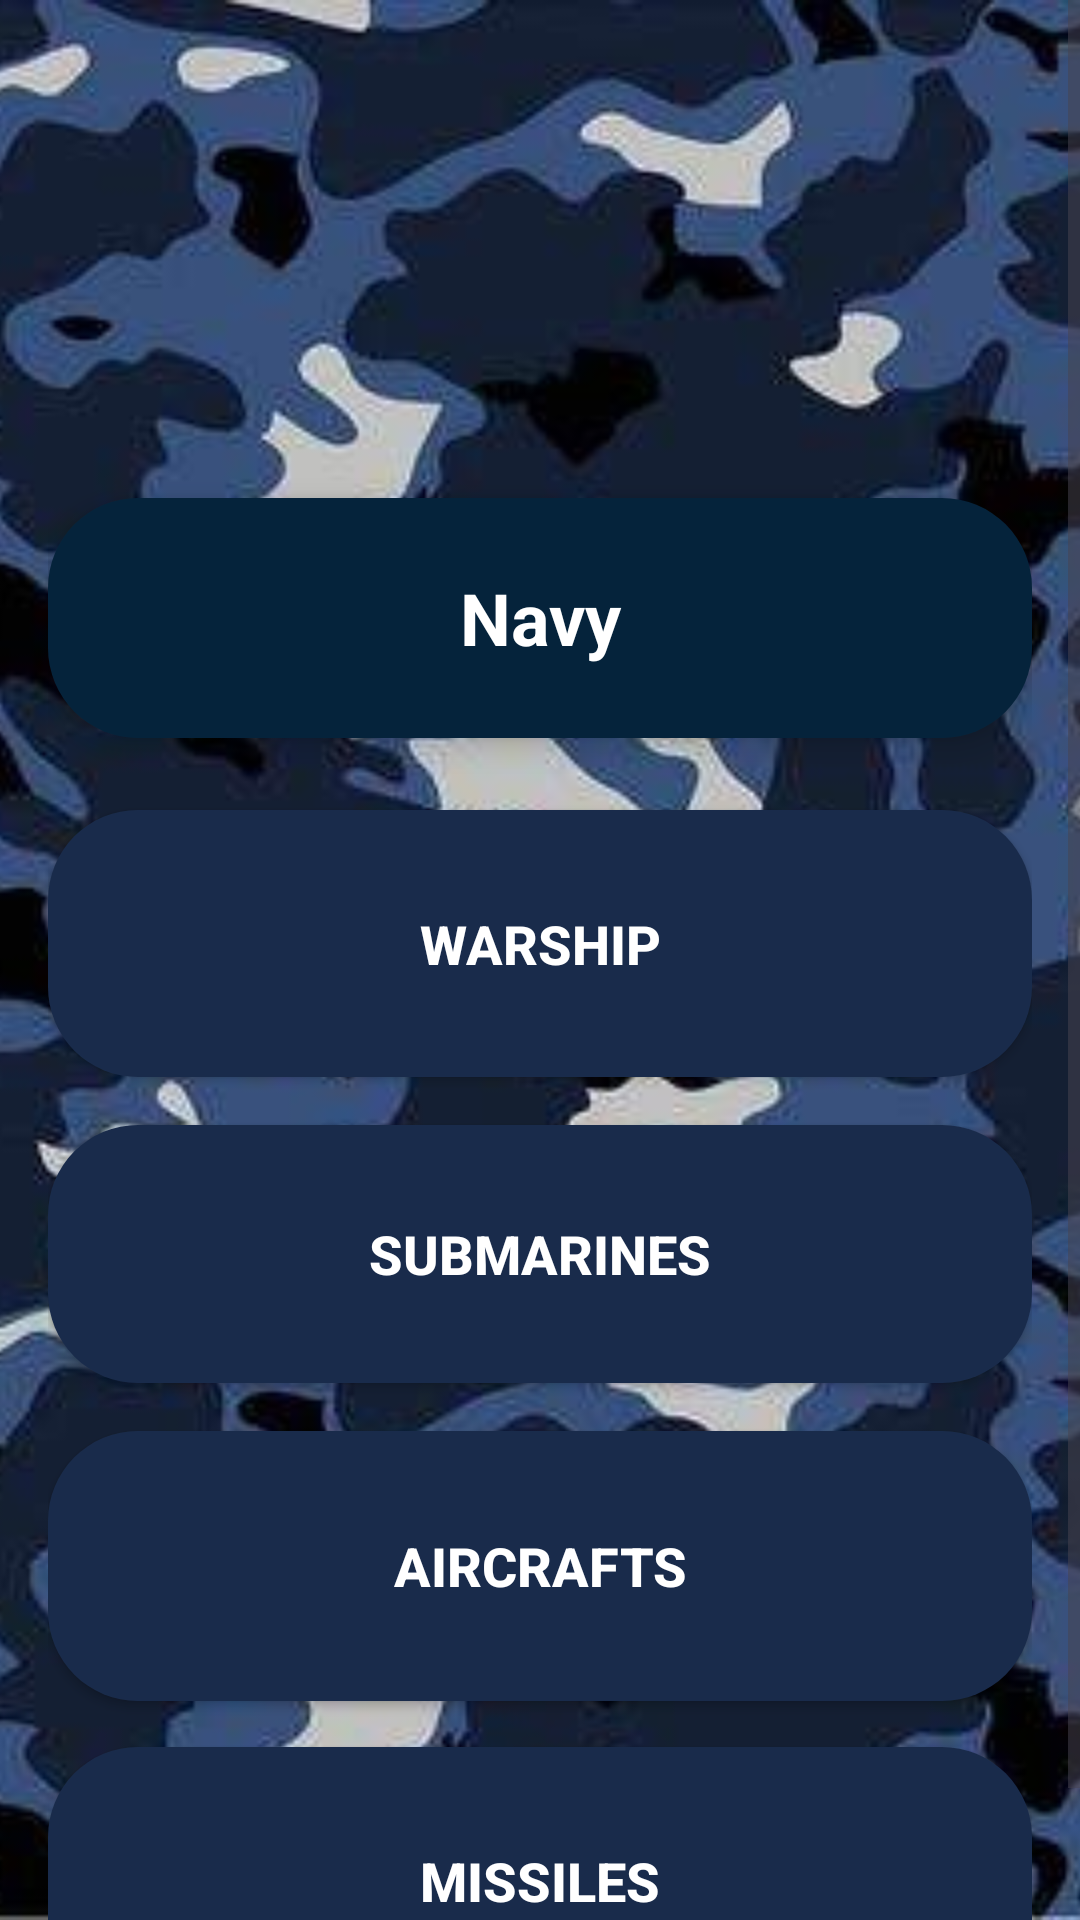

Reconstruct the res/layout file that produces this screen, plus the resources it refers to.
<!-- AndroidManifest.xml: application theme Theme.DefenseDreamers -->
<!-- res/layout/activity_navy.xml -->
<?xml version="1.0" encoding="utf-8"?>
<FrameLayout xmlns:android="http://schemas.android.com/apk/res/android"
    xmlns:app="http://schemas.android.com/apk/res-auto"
    xmlns:tools="http://schemas.android.com/tools"
    android:id="@+id/main"
    android:layout_width="match_parent"
    android:layout_height="match_parent"
    tools:context=".armymodule.Army">

    
    <ImageView
        android:id="@+id/bgImage"
        android:layout_width="match_parent"
        android:layout_height="match_parent"
        android:scaleType="centerCrop"
        android:src="@drawable/naval" /> 

    
    <ScrollView
        android:layout_width="match_parent"
        android:layout_height="match_parent">
        
        <LinearLayout
            android:layout_width="match_parent"
            android:layout_height="wrap_content"
            android:gravity="center_horizontal"
            android:orientation="vertical"
            android:padding="16dp">


            <TextView
                android:layout_width="match_parent"
                android:layout_height="80dp"

                android:layout_marginTop="150dp"
                android:background="@drawable/bluescannavyheader"

                android:elevation="6dp"
                android:gravity="center"
                android:padding="16dp"
                android:text="Navy"
                android:textColor="#FFFF"
                android:textSize="24sp"
                android:textStyle="bold"
                />


            


            <androidx.appcompat.widget.AppCompatButton
                android:id="@+id/btnwar"
                android:layout_width="match_parent"
                android:layout_height="89dp"
                android:layout_marginTop="24dp"
                android:background="@drawable/navyblueolback"
                android:text="Warship"
                android:textColor="@color/white"
                android:textSize="18sp"
                android:textStyle="bold" />

            <androidx.appcompat.widget.AppCompatButton
                android:id="@+id/btnsub"
                android:layout_width="match_parent"
                android:layout_height="86dp"
                android:layout_marginTop="16dp"
                android:background="@drawable/navyblueolback"
                android:text="Submarines"
                android:textColor="@color/white"
                android:textSize="18sp"
                android:textStyle="bold" />

            <androidx.appcompat.widget.AppCompatButton
                android:id="@+id/btnafa"
                android:layout_width="match_parent"
                android:layout_height="90dp"
                android:layout_marginTop="16dp"
                android:layout_marginBottom="40dp"
                android:background="@drawable/navyblueolback"
                android:text="Aircrafts"
                android:textColor="@color/white"
                android:textSize="18sp"
                android:textStyle="bold" />

            <androidx.appcompat.widget.AppCompatButton
                android:id="@+id/btnmiss"
                android:layout_width="match_parent"
                android:layout_height="89dp"
                android:layout_marginTop="-25dp"
                android:background="@drawable/navyblueolback"
                android:text="Missiles"
                android:textColor="@color/white"
                android:textSize="18sp"
                android:textStyle="bold" />
        </LinearLayout>
    </ScrollView>
</FrameLayout>
<!-- resources referenced by this layout -->
<resources>
  <!-- drawable bluescannavyheader (drawable) -->
  <shape xmlns:android="http://schemas.android.com/apk/res/android">
      <gradient
          android:startColor="#05233b"
          android:endColor="#05233b"
          android:angle="90"/>
      <corners android:radius="30dp"/>
  </shape>
  <!-- drawable naval: jpg bitmap (drawable, 25540 bytes) -->
  <!-- drawable navyblueolback (drawable) -->
  <shape xmlns:android="http://schemas.android.com/apk/res/android">
      <gradient
          android:startColor="#192b4b"
          android:endColor="#192b4b"
          android:angle="90"/>
      <corners android:radius="30dp"/>
  </shape>
  <style name="Theme.DefenseDreamers" parent="Base.Theme.DefenseDreamers" />
  <style name="Base.Theme.DefenseDreamers" parent="Theme.Material3.DayNight.NoActionBar">
          
          
      </style>
  <!-- not gathered from this repository: default colours our renderer supplied (Android Studio template values) -->
  <color name="white">#FFFFFFFF</color>
</resources>
